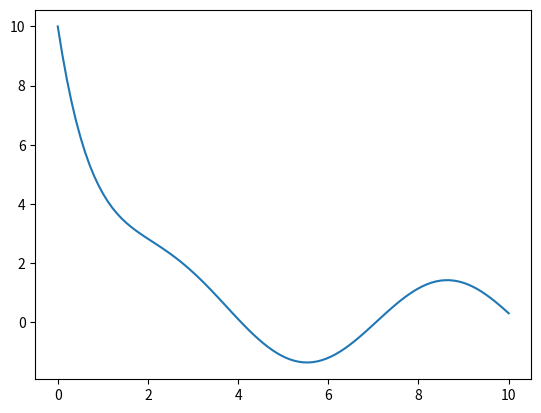

This chart was generated by the following Python code:
import matplotlib.pyplot as plt
import numpy as np
from scipy.integrate import solve_ivp


# differential equation
def dydt(t, y):
    return -y + 2*np.sin(t)


ts = np.linspace(0, 10, 100)
initial_state = (1, 1)
sol = solve_ivp(dydt, t_span=(0, 10), y0=[10], t_eval=ts)

t = sol.t
y = sol.y[0]

plt.plot(t, y)
plt.show()
